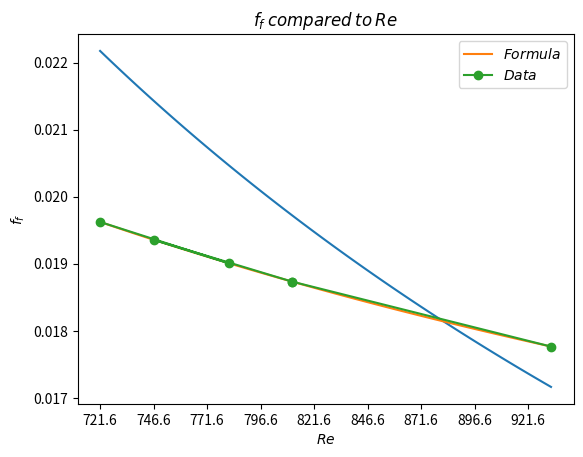

Recreate this plot in Python.
import matplotlib.pyplot as plt
import numpy as np
import statistics as st
from scipy import stats

data = [[73,65,70],[64,61,67],[72,63,66],[58,71,56],[54,70,61],[57,48,56]]

Averaget = []
for i in data:
    Averaget.append(st.mean(i))
    
#define global vars

eoverD = 0.0063

vis = 0.001002 # Pa * s

D = float(0.0127)  #m

rho = 1000 #kg/m^3

vol = 5 * 10**-4 #m^3

height = [1,1.5,2,2.5,3,3.5]

heightM = []
for i in height: 
    heightM.append(i * 0.3048)
    
#define Re

def calcRe(v,vis,D,rho):
    return (D*v*rho)/vis

#calc averageV

areaXS = 3.1415 * (D/2)**2


def flow_rate(vol,t):
    return vol/t

def calcV(flow,area):
    if area > 0:
        return flow/area #m/s

averageV = []
for i in Averaget:
    temp_rate = flow_rate(vol,i)

    temp_v = calcV(temp_rate,areaXS)

    averageV.append(temp_v)

#define the function of Re for friction factor (13-15a)

def ff_turb(Re,eoverD):
    
    inside = 6.9/Re + (eoverD*1/3.7)**(10/9)
    out = -3.6 * np.log10(inside)
    #recip and square to get ff
    
    sq = 1/out
    
    return sq**2

#find the Re of the data

Redata = []

for i in averageV:
    Redata.append(calcRe(i,vis,D,rho))
    
#plot the data
minV = min(averageV)
maxV = max(averageV)

minRe = calcRe(minV,vis,D,rho)
maxRe = calcRe(maxV,vis,D,rho)

#calc ff for data
ffdata = []
for i in Redata:
    ffdata.append(ff_turb(i,eoverD))

X = np.linspace(minRe,maxRe,100)
Y = []
for i in X:
    Y.append(ff_turb(i,eoverD))

X_tick = np.linspace(minRe,maxRe, 3)

plt.plot(X,16/X)
plt.plot(X,Y, label = r'$Formula$')
plt.plot(Redata,ffdata, label = r'$Data$', marker = 'o')
plt.title(r'$f_f \: compared \: to \: Re$')
plt.xlabel(r'$Re$')
plt.xticks(np.arange(minRe,maxRe, step = 25))
plt.ylabel(r'$f_f$')
plt.legend()
plt.show()
